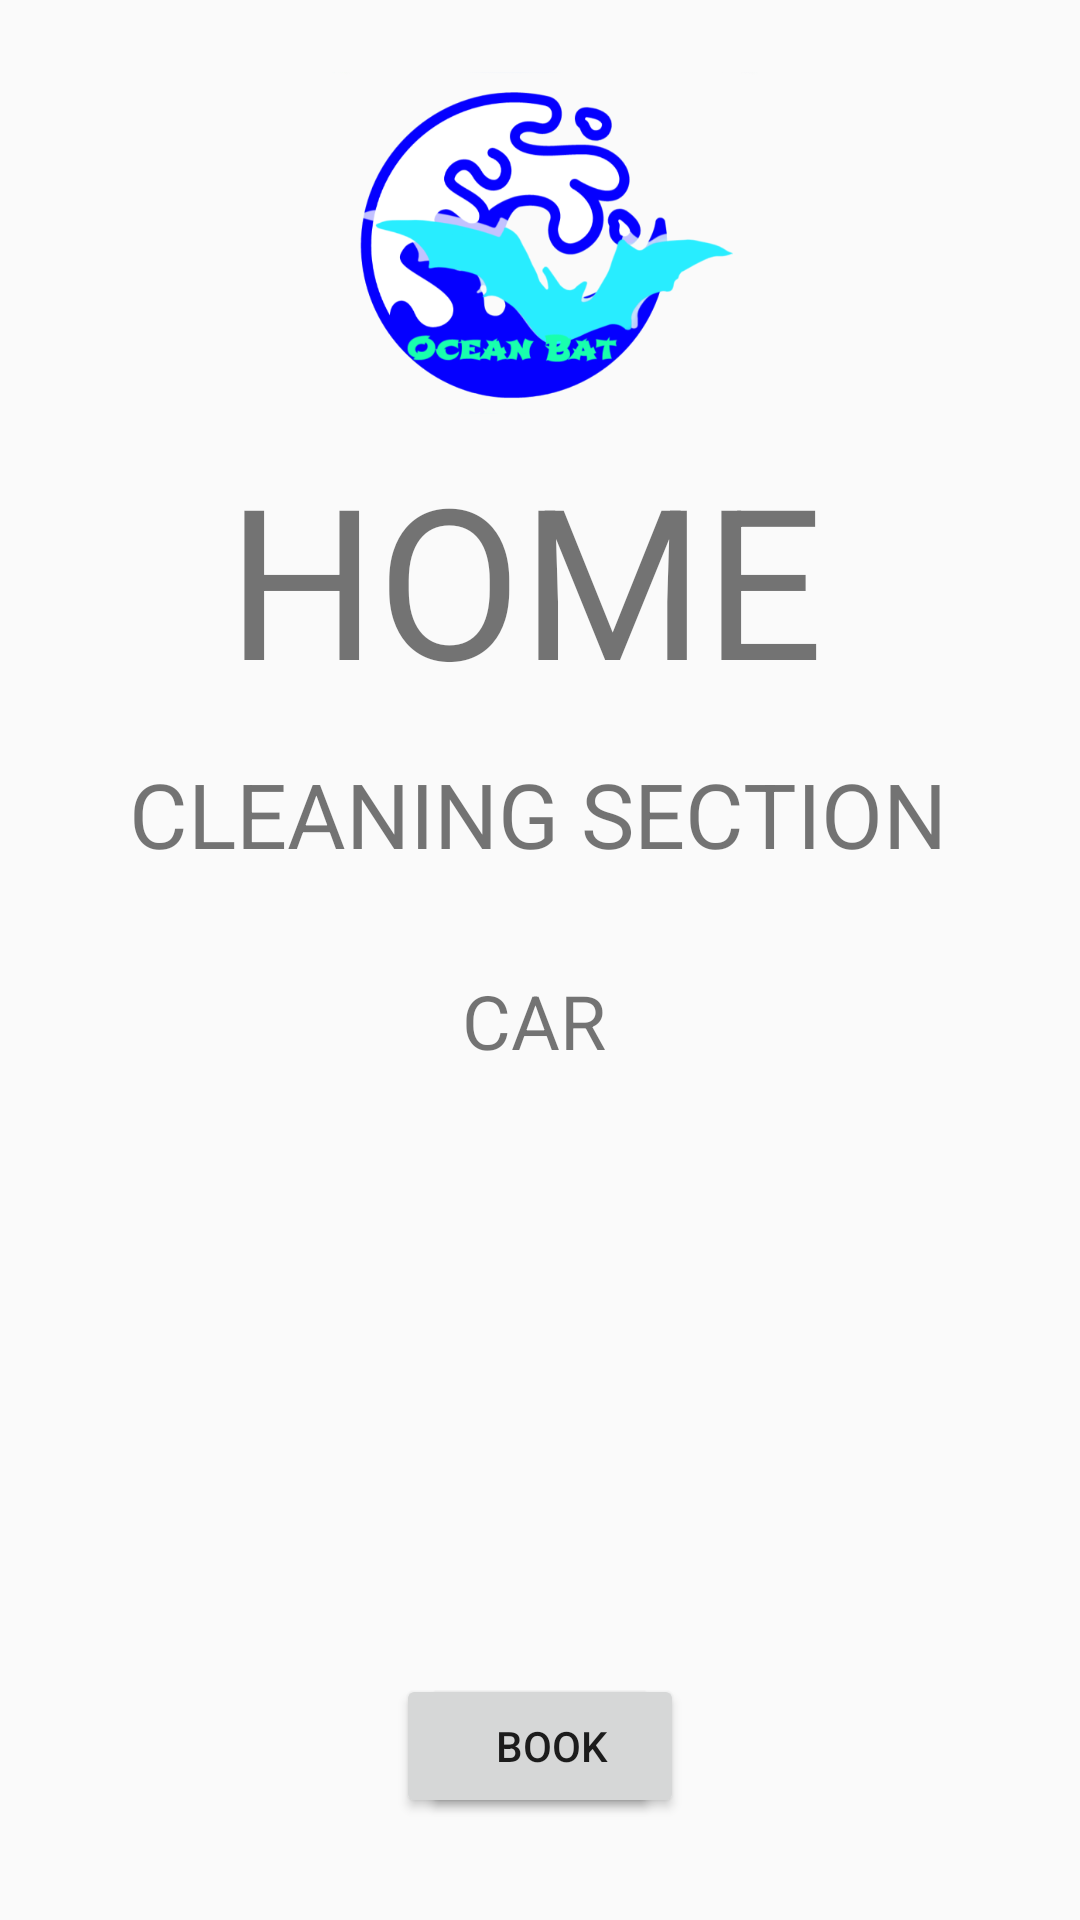

This screen was rendered from an Android layout file. Write that file and the resources it references.
<!-- AndroidManifest.xml: application theme AppTheme -->
<!-- res/layout/activity_home.xml -->
<?xml version="1.0" encoding="utf-8"?>
<androidx.constraintlayout.widget.ConstraintLayout
    xmlns:android="http://schemas.android.com/apk/res/android"
    xmlns:app="http://schemas.android.com/apk/res-auto"
    xmlns:tools="http://schemas.android.com/tools"
    android:layout_width="match_parent"
    android:layout_height="match_parent">

    <TextView
        android:id="@+id/textView"
        android:layout_width="wrap_content"
        android:layout_height="wrap_content"
        android:layout_marginTop="8dp"
        android:text="@string/text_home"
        android:textSize="70sp"
        app:fontFamily="sans-serif"
        app:layout_constraintEnd_toEndOf="parent"
        app:layout_constraintHorizontal_bias="0.47"
        app:layout_constraintStart_toStartOf="parent"
        app:layout_constraintTop_toBottomOf="@+id/imageView5"
        tools:ignore="MissingConstraints" />

    <Button
        android:id="@+id/button2"
        android:layout_width="wrap_content"
        android:layout_height="wrap_content"
        android:layout_marginStart="132dp"
        android:layout_marginLeft="132dp"
        android:layout_marginTop="16dp"
        android:text="@string/button_detail"
        app:layout_constraintStart_toStartOf="parent"
        app:layout_constraintTop_toBottomOf="@+id/imageView" />

    <Button
        android:id="@+id/button3"
        android:layout_width="wrap_content"
        android:layout_height="wrap_content"
        android:layout_marginTop="16dp"
        android:layout_marginEnd="132dp"
        android:layout_marginRight="132dp"
        android:text="@string/button_book"
        app:layout_constraintEnd_toEndOf="parent"
        app:layout_constraintTop_toBottomOf="@+id/imageView" />

    <TextView
        android:id="@+id/textView3"
        android:layout_width="wrap_content"
        android:layout_height="wrap_content"
        android:layout_marginTop="32dp"
        android:text="@string/text_car"
        android:textSize="25"
        app:layout_constraintEnd_toEndOf="parent"
        app:layout_constraintHorizontal_bias="0.494"
        app:layout_constraintStart_toStartOf="parent"
        app:layout_constraintTop_toBottomOf="@+id/textView2" />

    <TextView
        android:id="@+id/textView4"
        android:layout_width="wrap_content"
        android:layout_height="wrap_content"
        android:layout_marginTop="40dp"
        android:text="@string/text_motorcycle"
        android:textSize="25sp"
        app:layout_constraintEnd_toEndOf="parent"
        app:layout_constraintHorizontal_bias="0.537"
        app:layout_constraintStart_toStartOf="parent"
        app:layout_constraintTop_toBottomOf="@+id/button2" />

    <ImageView
        android:id="@+id/imageView2"
        android:layout_width="wrap_content"
        android:layout_height="189dp"
        android:layout_marginTop="12dp"
        app:layout_constraintEnd_toEndOf="parent"
        app:layout_constraintHorizontal_bias="0.474"
        app:layout_constraintStart_toStartOf="parent"
        app:layout_constraintTop_toBottomOf="@+id/textView4"
        tools:srcCompat="@drawable/cleaning_motorcycle" />

    <Button
        android:id="@+id/button4"
        android:layout_width="wrap_content"
        android:layout_height="wrap_content"
        android:layout_marginStart="132dp"
        android:layout_marginLeft="132dp"
        android:layout_marginTop="16dp"
        android:text="@string/button_detail"
        app:layout_constraintStart_toStartOf="parent"
        app:layout_constraintTop_toBottomOf="@+id/imageView2" />

    <Button
        android:id="@+id/button5"
        android:layout_width="wrap_content"
        android:layout_height="wrap_content"
        android:layout_marginTop="16dp"
        android:layout_marginEnd="132dp"
        android:layout_marginRight="132dp"
        android:text="@string/button_book"
        app:layout_constraintEnd_toEndOf="parent"
        app:layout_constraintTop_toBottomOf="@+id/imageView2" />

    <TextView
        android:id="@+id/textView5"
        android:layout_width="wrap_content"
        android:layout_height="wrap_content"
        android:layout_marginTop="40dp"
        android:text="@string/text_house"
        android:textSize="25"
        app:layout_constraintEnd_toEndOf="parent"
        app:layout_constraintHorizontal_bias="0.501"
        app:layout_constraintStart_toStartOf="parent"
        app:layout_constraintTop_toBottomOf="@+id/button4" />

    <ImageView
        android:id="@+id/imageView3"
        android:layout_width="wrap_content"
        android:layout_height="wrap_content"
        android:layout_marginTop="12dp"
        app:layout_constraintEnd_toEndOf="parent"
        app:layout_constraintHorizontal_bias="0.496"
        app:layout_constraintStart_toStartOf="parent"
        app:layout_constraintTop_toBottomOf="@+id/textView5"
        tools:srcCompat="@drawable/cleaning_house" />

    <Button
        android:id="@+id/button6"
        android:layout_width="wrap_content"
        android:layout_height="wrap_content"
        android:layout_marginStart="132dp"
        android:layout_marginLeft="132dp"
        android:layout_marginTop="16dp"
        android:text="@string/button_detail"
        app:layout_constraintStart_toStartOf="parent"
        app:layout_constraintTop_toBottomOf="@+id/imageView3" />

    <Button
        android:id="@+id/button7"
        android:layout_width="wrap_content"
        android:layout_height="wrap_content"
        android:layout_marginTop="16dp"
        android:layout_marginEnd="132dp"
        android:layout_marginRight="132dp"
        android:text="@string/button_book"
        app:layout_constraintEnd_toEndOf="parent"
        app:layout_constraintTop_toBottomOf="@+id/imageView3" />

    <TextView
        android:id="@+id/textView6"
        android:layout_width="wrap_content"
        android:layout_height="wrap_content"
        android:layout_marginTop="40dp"
        android:text="@string/text_garden"
        android:textSize="25"
        app:layout_constraintEnd_toEndOf="parent"
        app:layout_constraintStart_toStartOf="parent"
        app:layout_constraintTop_toBottomOf="@+id/button6" />

    <ImageView
        android:id="@+id/imageView4"
        android:layout_width="wrap_content"
        android:layout_height="wrap_content"
        android:layout_marginTop="8dp"
        app:layout_constraintEnd_toEndOf="parent"
        app:layout_constraintStart_toStartOf="parent"
        app:layout_constraintTop_toBottomOf="@+id/textView6"
        app:srcCompat="@drawable/cleaning_garden" />

    <Button
        android:id="@+id/button8"
        android:layout_width="wrap_content"
        android:layout_height="wrap_content"
        android:layout_marginStart="132dp"
        android:layout_marginLeft="132dp"
        android:layout_marginTop="16dp"
        android:text="@string/button_detail"
        app:layout_constraintStart_toStartOf="parent"
        app:layout_constraintTop_toBottomOf="@+id/imageView4" />

    <Button
        android:id="@+id/button9"
        android:layout_width="wrap_content"
        android:layout_height="wrap_content"
        android:layout_marginTop="16dp"
        android:layout_marginEnd="132dp"
        android:layout_marginRight="132dp"
        android:text="@string/button_book"
        app:layout_constraintEnd_toEndOf="parent"
        app:layout_constraintTop_toBottomOf="@+id/imageView4" />

    <TextView
        android:id="@+id/textView2"
        android:layout_width="wrap_content"
        android:layout_height="wrap_content"
        android:layout_marginTop="12dp"
        android:text="CLEANING SECTION"
        android:textSize="30"
        app:layout_constraintEnd_toEndOf="parent"
        app:layout_constraintHorizontal_bias="0.492"
        app:layout_constraintStart_toStartOf="parent"
        app:layout_constraintTop_toBottomOf="@+id/textView" />

    <ImageView
        android:id="@+id/imageView5"
        android:layout_width="wrap_content"
        android:layout_height="114dp"
        android:layout_marginTop="24dp"
        app:layout_constraintEnd_toEndOf="parent"
        app:layout_constraintStart_toStartOf="parent"
        app:layout_constraintTop_toTopOf="parent"
        app:srcCompat="@drawable/logo_ocean_bat" />

    <ImageView
        android:id="@+id/imageView"
        android:layout_width="wrap_content"
        android:layout_height="177dp"
        android:layout_marginTop="8dp"
        app:layout_constraintEnd_toEndOf="parent"
        app:layout_constraintHorizontal_bias="0.59"
        app:layout_constraintStart_toStartOf="parent"
        app:layout_constraintTop_toBottomOf="@+id/textView3"
        tools:srcCompat="@drawable/cleaning_car" />

</androidx.constraintlayout.widget.ConstraintLayout>
<!-- resources referenced by this layout -->
<resources>
  <!-- drawable cleaning_car: jpg bitmap (drawable, 150694 bytes) -->
  <!-- drawable cleaning_garden: jpeg bitmap (drawable, 17915 bytes) -->
  <!-- drawable logo_ocean_bat: png bitmap (drawable, 70533 bytes) -->
  <string name="button_book">BOOK</string>
  <string name="button_detail">DETAIL</string>
  <string name="text_car">CAR</string>
  <string name="text_garden">GARDEN</string>
  <string name="text_home">HOME</string>
  <string name="text_house">HOUSE</string>
  <string name="text_motorcycle">MOTORCYCLE</string>
  <style name="AppTheme" parent="Theme.AppCompat.Light.DarkActionBar">
          
          <item name="colorPrimary">@color/colorPrimary</item>
          <item name="colorPrimaryDark">@color/colorPrimaryDark</item>
          <item name="colorAccent">@color/colorAccent</item>
      </style>
  <color name="colorPrimary">#6200EE</color>
  <color name="colorPrimaryDark">#3700B3</color>
  <color name="colorAccent">#03DAC5</color>
  
      //color set
</resources>
